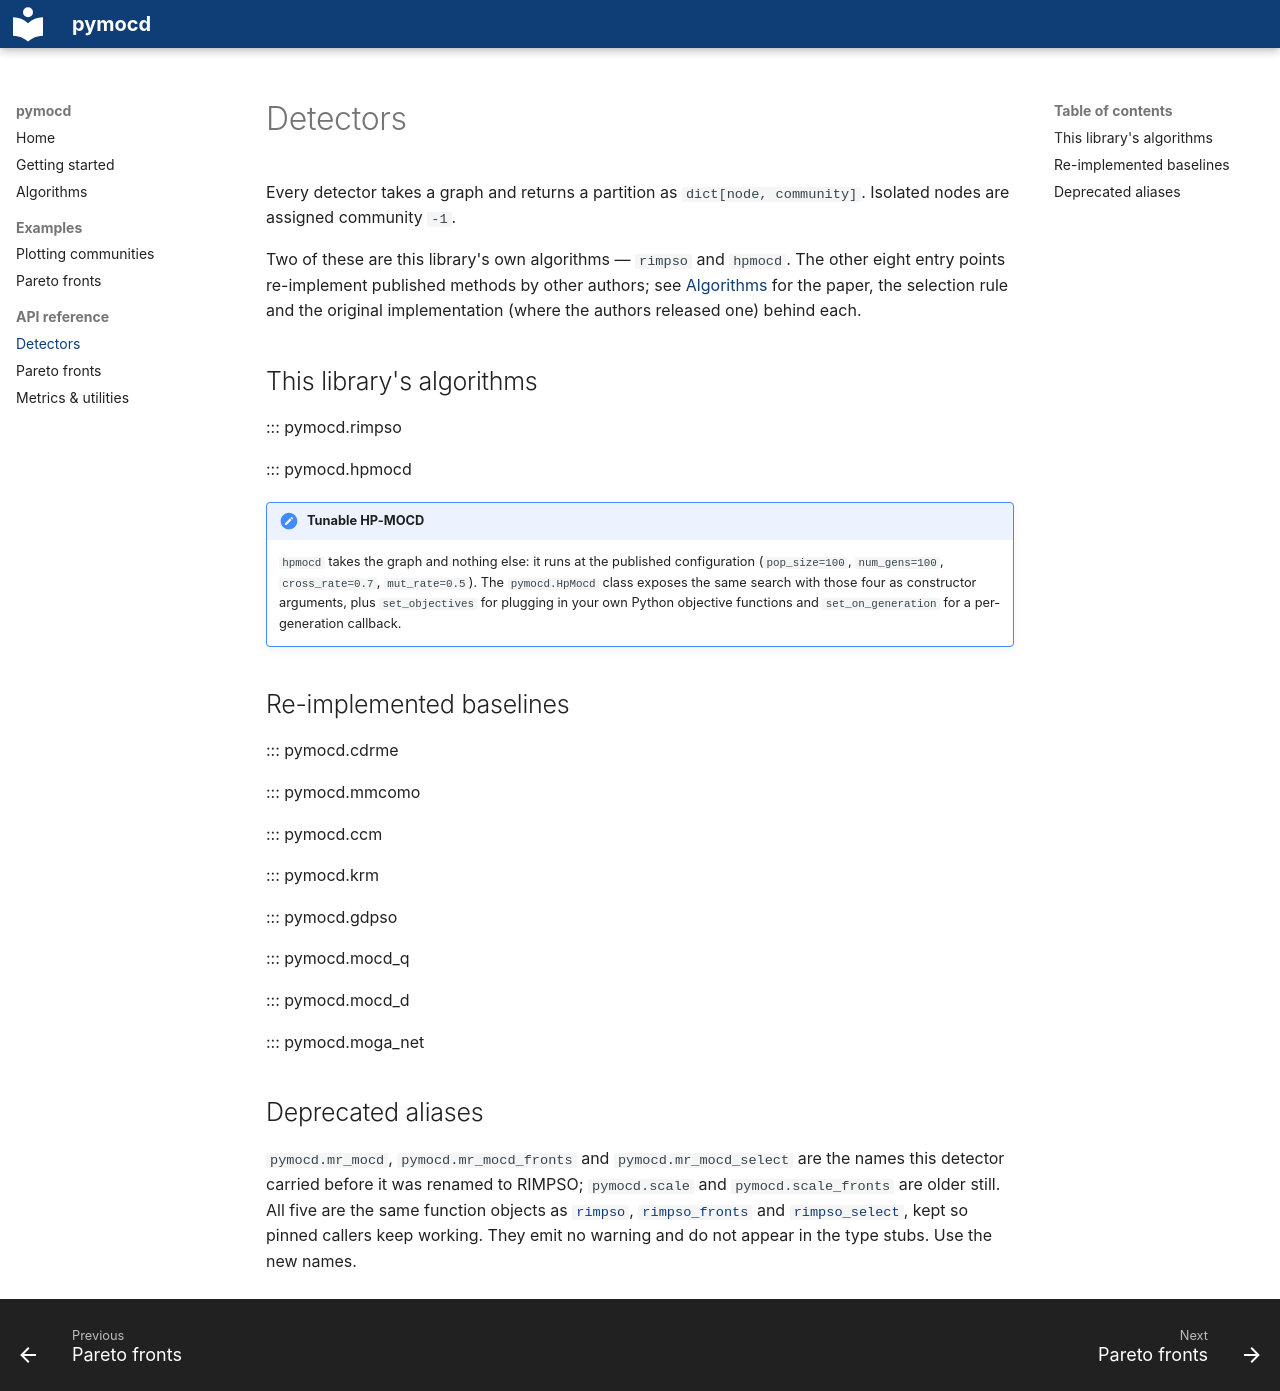

repository: oliveira-sh/pymocd · page: api/detectors/index.html · generator: mkdocs

# Detectors

Every detector takes a graph and returns a partition as `dict[node, community]`. Isolated nodes are assigned community `-1`.

Two of these are this library's own algorithms — `rimpso` and `hpmocd`. The other eight entry points re-implement published methods by other authors; see [Algorithms](../algorithms.md) for the paper, the selection rule and the original implementation (where the authors released one) behind each.

## This library's algorithms

::: pymocd.rimpso

::: pymocd.hpmocd

!!! note "Tunable HP-MOCD"
    `hpmocd` takes the graph and nothing else: it runs at the published configuration (`pop_size=100`, `num_gens=100`, `cross_rate=0.7`, `mut_rate=0.5`). The `pymocd.HpMocd` class exposes the same search with those four as constructor arguments, plus `set_objectives` for plugging in your own Python objective functions and `set_on_generation` for a per-generation callback.

## Re-implemented baselines

::: pymocd.cdrme

::: pymocd.mmcomo

::: pymocd.ccm

::: pymocd.krm

::: pymocd.gdpso

::: pymocd.mocd_q

::: pymocd.mocd_d

::: pymocd.moga_net

## Deprecated aliases

`pymocd.mr_mocd`, `pymocd.mr_mocd_fronts` and `pymocd.mr_mocd_select` are the names this detector carried before it was renamed to RIMPSO; `pymocd.scale` and `pymocd.scale_fronts` are older still. All five are the same function objects as [`rimpso`](#pymocd.rimpso), [`rimpso_fronts`](fronts.md#pymocd.rimpso_fronts) and [`rimpso_select`](fronts.md#pymocd.rimpso_select), kept so pinned callers keep working. They emit no warning and do not appear in the type stubs. Use the new names.
